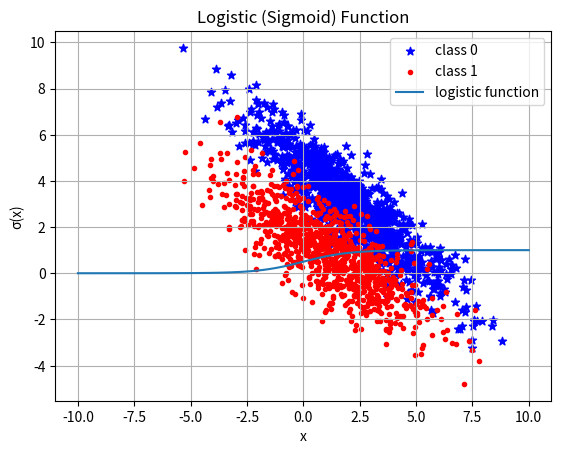
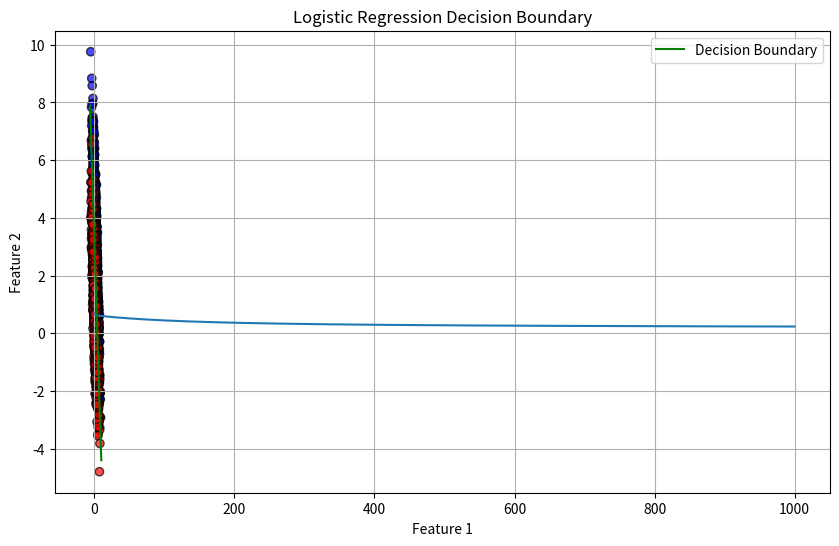

Python code for these plots, in order:
# External Modules
import numpy as np
import matplotlib.pyplot as plt

# %matplotlib inline only needed in Jupyter notebooks

# --- Data Generation

# class 0:
# covariance matrix and mean
cov0 = np.array([[5,-4],[-4,4]])
mean0 = np.array([2.,3])
# number of data points
m0 = 1000

# class 1
# covariance matrix
cov1 = np.array([[5,-3],[-3,3]])
mean1 = np.array([1.,1])
# number of data points
m1 = 1000

# generate m gaussian distributed data points with
# mean and cov.
r0 = np.random.multivariate_normal(mean0, cov0, m0)
r1 = np.random.multivariate_normal(mean1, cov1, m1)

# --- Plotting the Data
plt.scatter(r0[...,0], r0[...,1], c='b', marker='*', label="class 0")
plt.scatter(r1[...,0], r1[...,1], c='r', marker='.', label="class 1")
plt.xlabel("x0")
plt.ylabel("x1")
plt.legend()
plt.show()

X = np.concatenate((r0,r1))
y = np.ones(len(r0)+len(r1))
y[:len(r0),] = 0

# --- Logistic Function
def logistic_function(x):
    return 1 / (1 + np.exp(-x))

# Compute logistic function values
x1 = np.linspace(-10, 10, 100)
y1 = logistic_function(x1)

# Plotting
plt.plot(x1, y1, label='logistic function')
plt.title('Logistic (Sigmoid) Function')
plt.xlabel('x')
plt.ylabel('σ(x)')
plt.grid(True)
plt.legend()
plt.show()

# --- Logistic Hypothesis
def logistic_hypothesis(theta):
    return lambda X: logistic_function(
        np.hstack([np.ones((X.shape[0], 1)), X]) @ theta
    )

# Implementation test
#theta = np.array([1.,2.,3.])
#h = logistic_hypothesis(theta)
#print(h(X))

# --- Cross Entropy Loss
def cross_entropy_costs(h, X, y):
    def costs(theta):
        predictions = h(theta)(X)
        eps = 1e-15
        predictions = np.clip(predictions, eps, 1 - eps)
        cost_per_example = - (y * np.log(predictions) + (1 - y) * np.log(1 - predictions))
        return cost_per_example
    return costs

# Implementation test
theta = np.array([1.,2.,3.])
costs = cross_entropy_costs(logistic_hypothesis, X, y)
print(costs(theta))

# --- Loss Function
def mean_cross_entropy_costs(X, y, hypothesis, cost_func, lambda_reg=0.1):
    def J(theta):
        costs = cost_func(hypothesis, X, y)(theta)
        mean_cost = np.mean(costs)
        reg_term = (lambda_reg / (2 * len(y))) * np.sum(theta[1:] ** 2)
        return mean_cost + reg_term
    return J

# --- Gradient Descent
def compute_new_theta(X, y, theta, learning_rate, hypothesis, lambda_reg=0.1):
    m = len(y)
    h = hypothesis(theta)(X)
    X_prime = np.hstack((np.ones((m, 1)), X))
    error = h - y
    grad = (1 / m) * np.dot(X_prime.T, error)
    reg = (lambda_reg / m) * theta
    reg[0] = 0
    theta_new = theta - learning_rate * (grad + reg)
    return theta_new

def gradient_descent(X, y, theta, learning_rate, num_iters, lambda_reg=0.1):
    J = mean_cross_entropy_costs(X, y, logistic_hypothesis, cross_entropy_costs, lambda_reg)
    history_theta = [theta]
    history_cost = [J(theta)]
    
    for i in range(num_iters):
        theta = compute_new_theta(X, y, theta, learning_rate, logistic_hypothesis, lambda_reg)
        history_theta.append(theta)
        history_cost.append(J(theta))
        
        if i % 100 == 0:
            print(f"Iteration {i}, Cost: {J(theta)}")
    
    return history_cost, history_theta

# --- Training and Evaluation
# Choose appropriate values
alpha = 0.1  # learning rate
theta = np.zeros(3)  # initial theta values (includes bias term)
num_iters = 1000  # number of iterations

# Train the model
history_cost, history_theta = gradient_descent(X, y, theta, alpha, num_iters)

# --- Plot Cost Progress
def plot_progress(costs):
    """Plots the costs over the iterations"""
    plt.figure(figsize=(10, 6))
    plt.plot(costs)
    plt.title('Cost Function J(θ) Over Iterations')
    plt.xlabel('Iterations')
    plt.ylabel('Cost')
    plt.grid(True)
    plt.show()

plot_progress(history_cost)
print("costs before the training:\t ", history_cost[0])
print("costs after the training:\t ", history_cost[-1])

# --- Plot Data and Decision Boundary
# Get the optimized theta values
theta = history_theta[-1]
plt.scatter(X[:, 0], X[:, 1], c=y, cmap='bwr', edgecolors='k', alpha=0.7)

x_values = np.array([X[:, 0].min() - 1, X[:, 0].max() + 1])
y_values = -(theta[0] + theta[1] * x_values) / theta[2]

plt.plot(x_values, y_values, label='Decision Boundary', color='green')
plt.xlabel('Feature 1')
plt.ylabel('Feature 2')
plt.title('Logistic Regression Decision Boundary')
plt.legend()
plt.grid(True)
plt.show()

# --- Calculate Accuracy
# Make predictions
def accuracy(h, theta, X, y, threshold=0.5):
    probs = h(theta)(X)
    preds = (probs >= threshold).astype(int)
    return np.mean(preds == y)

final_theta = history_theta[-1]
acc = accuracy(logistic_hypothesis, final_theta, X, y)
print(f"Accuracy: {acc:.4f}")

# --- Implementing Regularization
def mean_cross_entropy_costs_with_reg(X, y, hypothesis, cost_func, lambda_reg=0.1):
    m = len(y)
    return lambda theta: np.sum(cost_func(hypothesis, X, y)(theta)) / m + (lambda_reg / (2 * m)) * np.sum(theta[1:]**2)

def compute_new_theta_with_reg(X, y, theta, learning_rate, hypothesis, lambda_reg=0.1):
    m = len(y)
    X_with_bias = np.hstack([np.ones((X.shape[0], 1)), X])
    h = hypothesis(theta)(X)
    
    # Gradient for theta_0 (bias term) - no regularization
    gradient_0 = (1/m) * X_with_bias.T[0] @ (h - y)
    
    # Gradient for other theta values - with regularization
    gradient_rest = (1/m) * X_with_bias.T[1:] @ (h - y) + (lambda_reg/m) * theta[1:]
    
    # Combine gradients
    gradient = np.zeros_like(theta)
    gradient[0] = gradient_0
    gradient[1:] = gradient_rest
    
    return theta - learning_rate * gradient

def gradient_descent_with_reg(X, y, theta, learning_rate, num_iters, lambda_reg=0.1):
    J = mean_cross_entropy_costs_with_reg(X, y, logistic_hypothesis, cross_entropy_costs, lambda_reg)
    history_theta = [theta]
    history_cost = [J(theta)]
    
    for i in range(num_iters):
        theta = compute_new_theta_with_reg(X, y, theta, learning_rate, logistic_hypothesis, lambda_reg)
        history_theta.append(theta)
        history_cost.append(J(theta))
        
        if i % 100 == 0:
            print(f"Iteration {i}, Cost: {J(theta)}")
    
    return history_cost, history_theta
